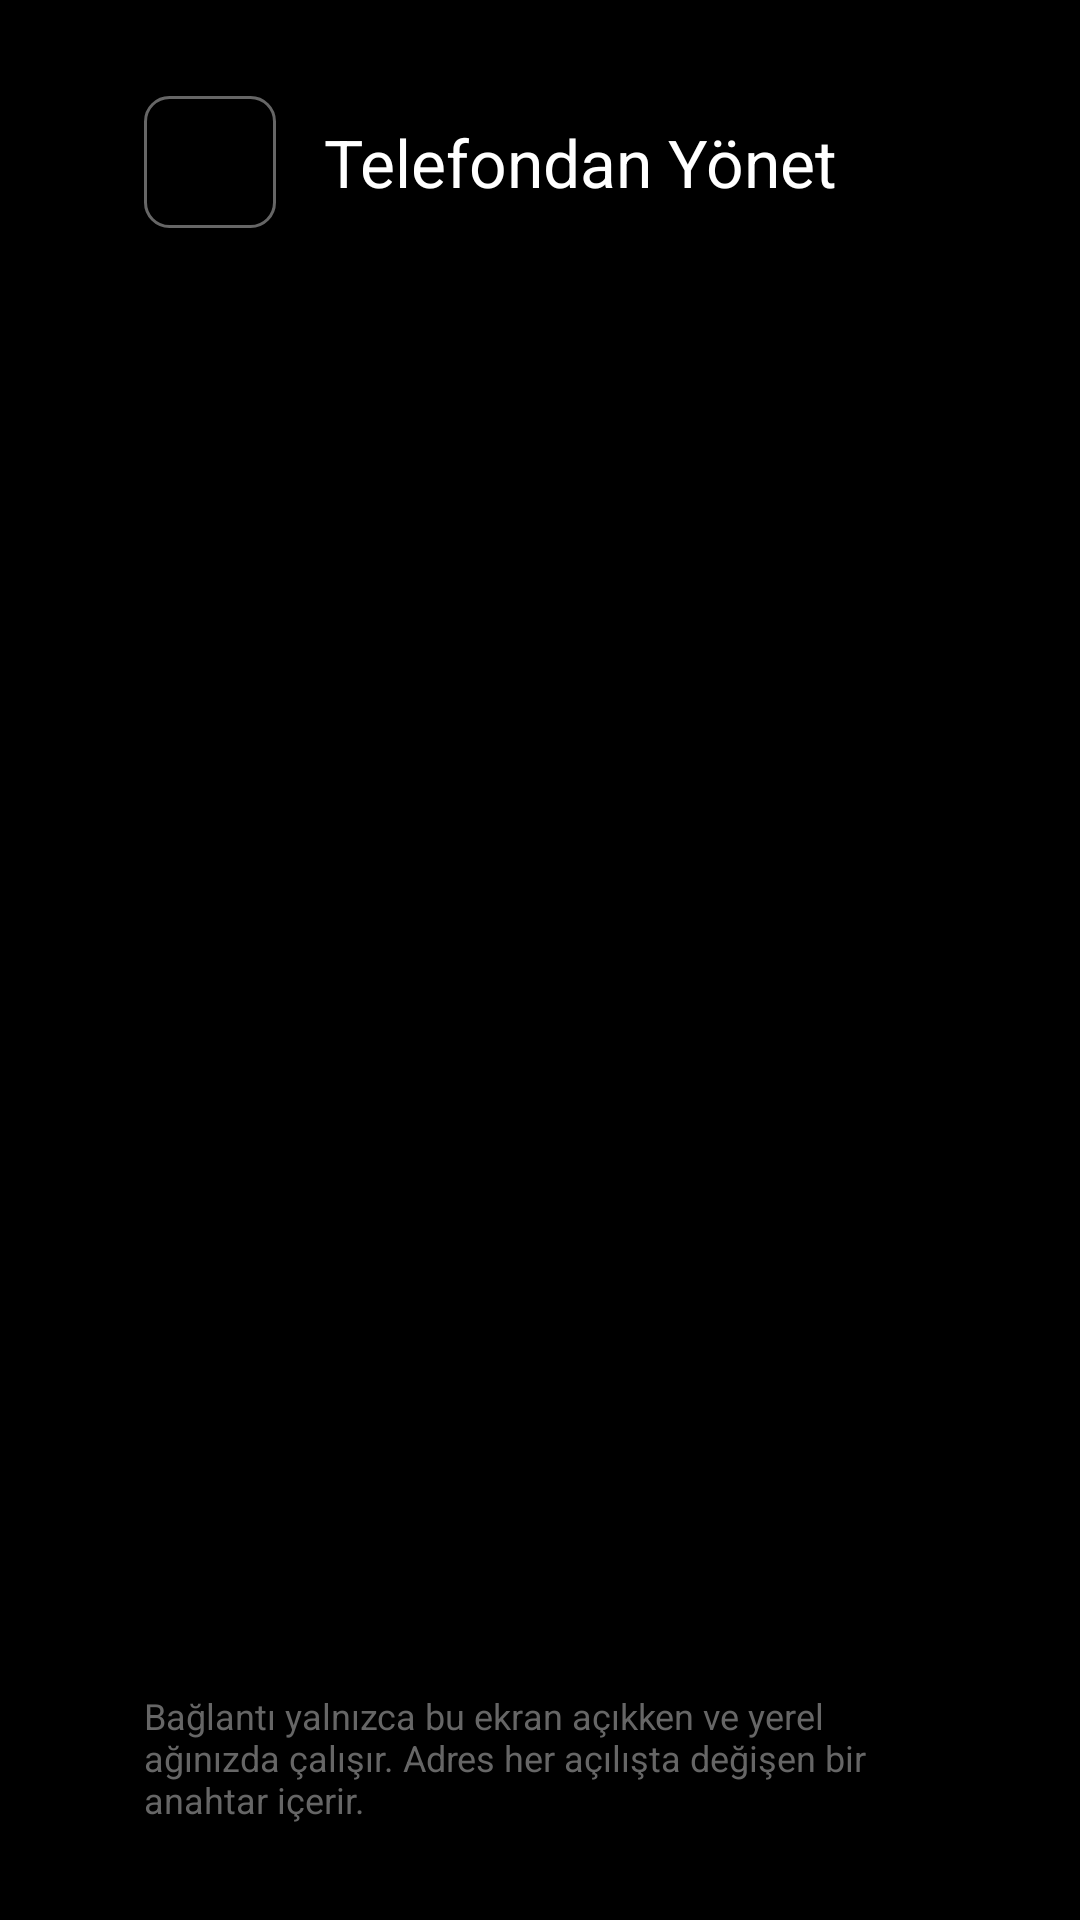

Here is an Android app screen rendered from its layout file. Give the layout XML and the strings, colors and styles it references.
<!-- AndroidManifest.xml: activity theme Theme.KapukayaTv -->
<!-- res/layout/activity_remote_setup.xml -->
<?xml version="1.0" encoding="utf-8"?>
<LinearLayout xmlns:android="http://schemas.android.com/apk/res/android"
    xmlns:tools="http://schemas.android.com/tools"
    android:layout_width="match_parent"
    android:layout_height="match_parent"
    android:background="@color/bg_dark"
    android:orientation="vertical"
    android:paddingStart="48dp"
    android:paddingTop="32dp"
    android:paddingEnd="48dp"
    android:paddingBottom="32dp">

    <LinearLayout
        android:layout_width="match_parent"
        android:layout_height="wrap_content"
        android:gravity="center_vertical"
        android:orientation="horizontal">

        <ImageButton
            android:id="@+id/btnRemoteBack"
            android:layout_width="44dp"
            android:layout_height="44dp"
            android:background="@drawable/bg_button_selector"
            android:contentDescription="Geri"
            android:focusable="true"
            android:focusableInTouchMode="false"
            android:padding="10dp"
            android:scaleType="fitCenter"
            android:src="@drawable/ic_arrow_back" />

        <TextView
            android:layout_width="wrap_content"
            android:layout_height="wrap_content"
            android:layout_marginStart="16dp"
            android:fontFamily="sans-serif-bold"
            android:text="@string/remote_setup_title"
            android:textColor="@color/white"
            android:textSize="22sp" />
    </LinearLayout>

    <LinearLayout
        android:layout_width="match_parent"
        android:layout_height="0dp"
        android:layout_marginTop="24dp"
        android:layout_weight="1"
        android:gravity="center_vertical"
        android:orientation="horizontal">

        
        <FrameLayout
            android:layout_width="wrap_content"
            android:layout_height="wrap_content"
            android:background="@drawable/bg_qr_frame"
            android:padding="14dp">

            <ImageView
                android:id="@+id/ivQrCode"
                android:layout_width="240dp"
                android:layout_height="240dp"
                android:contentDescription="QR"
                android:scaleType="fitCenter" />
        </FrameLayout>

        <LinearLayout
            android:layout_width="0dp"
            android:layout_height="wrap_content"
            android:layout_marginStart="40dp"
            android:layout_weight="1"
            android:orientation="vertical">

            <TextView
                android:layout_width="wrap_content"
                android:layout_height="wrap_content"
                android:fontFamily="sans-serif-medium"
                android:text="@string/remote_setup_steps_title"
                android:textColor="@color/white"
                android:textSize="18sp" />

            <TextView
                android:layout_width="wrap_content"
                android:layout_height="wrap_content"
                android:layout_marginTop="10dp"
                android:fontFamily="sans-serif"
                android:lineSpacingExtra="6dp"
                android:text="@string/remote_setup_steps"
                android:textColor="@color/text_secondary"
                android:textSize="14sp" />

            <TextView
                android:layout_width="wrap_content"
                android:layout_height="wrap_content"
                android:layout_marginTop="18dp"
                android:fontFamily="sans-serif"
                android:text="@string/remote_setup_manual"
                android:textColor="@color/text_muted"
                android:textSize="12sp" />

            <TextView
                android:id="@+id/tvRemoteUrl"
                android:layout_width="wrap_content"
                android:layout_height="wrap_content"
                android:layout_marginTop="4dp"
                android:fontFamily="monospace"
                android:textColor="@color/accent_blue"
                android:textIsSelectable="false"
                android:textSize="15sp"
                tools:text="http://192.168.1.25:8765/?t=abcd2345" />

            <TextView
                android:id="@+id/tvRemoteError"
                android:layout_width="wrap_content"
                android:layout_height="wrap_content"
                android:layout_marginTop="12dp"
                android:fontFamily="sans-serif-medium"
                android:textColor="@color/accent_red"
                android:textSize="14sp"
                android:visibility="gone" />

            <TextView
                android:layout_width="wrap_content"
                android:layout_height="wrap_content"
                android:layout_marginTop="22dp"
                android:fontFamily="sans-serif-medium"
                android:text="@string/remote_setup_activity"
                android:textColor="@color/white"
                android:textSize="14sp" />

            <TextView
                android:id="@+id/tvRemoteEvents"
                android:layout_width="match_parent"
                android:layout_height="wrap_content"
                android:layout_marginTop="6dp"
                android:fontFamily="sans-serif"
                android:lineSpacingExtra="4dp"
                android:textColor="@color/text_secondary"
                android:textSize="13sp"
                tools:text="20:14  Hazır. Telefonunuzla QR kodu okutun." />
        </LinearLayout>
    </LinearLayout>

    <TextView
        android:layout_width="wrap_content"
        android:layout_height="wrap_content"
        android:fontFamily="sans-serif"
        android:text="@string/remote_setup_security"
        android:textColor="@color/text_muted"
        android:textSize="12sp" />

</LinearLayout>
<!-- resources referenced by this layout -->
<resources>
  <color name="accent_blue">#38BDF8</color>
  <color name="accent_red">#E50914</color>
  <color name="bg_dark">#000000</color>
  <color name="text_muted">#666666</color>
  <color name="text_secondary">#999999</color>
  <color name="white">#FFFFFFFF</color>
  <!-- drawable bg_button_selector (drawable) -->
  <?xml version="1.0" encoding="utf-8"?>
  <selector xmlns:android="http://schemas.android.com/apk/res/android">
      <item android:state_focused="true">
          <shape android:shape="rectangle">
              <solid android:color="@color/bg_card_focused" />
              <stroke android:width="2.5dp" android:color="@color/white" />
              <corners android:radius="8dp" />
          </shape>
      </item>
      <item android:state_pressed="true">
          <shape android:shape="rectangle">
              <solid android:color="@color/bg_card_focused" />
              <stroke android:width="2.5dp" android:color="@color/white" />
              <corners android:radius="8dp" />
          </shape>
      </item>
      <item>
          <shape android:shape="rectangle">
              <solid android:color="@color/transparent" />
              <stroke android:width="1dp" android:color="@color/text_muted" />
              <corners android:radius="8dp" />
          </shape>
      </item>
  </selector>
  <string name="remote_setup_activity">Son işlemler</string>
  <string name="remote_setup_manual">QR okutamıyorsanız bu adresi telefonun tarayıcısına yazın:</string>
  <string name="remote_setup_security">Bağlantı yalnızca bu ekran açıkken ve yerel ağınızda çalışır. Adres her açılışta değişen bir anahtar içerir.</string>
  <string name="remote_setup_steps">1. Telefonunuz TV ile aynı Wi-Fi ağına bağlı olsun.\n2. Telefon kamerasıyla QR kodu okutun.\n3. Açılan sayfadan liste ekleyin, EPG girin veya yedek alın.\n4. Değişiklikler TV\'de anında uygulanır.</string>
  <string name="remote_setup_steps_title">Telefonunuzla bağlanın</string>
  <string name="remote_setup_title">Telefondan Yönet</string>
  <style name="Theme.KapukayaTv" parent="Theme.MaterialComponents.NoActionBar">
          <item name="android:windowBackground">@color/bg_dark</item>
          <item name="android:colorBackground">@color/bg_dark</item>
          <item name="colorPrimary">@color/accent_red</item>
          <item name="colorSecondary">@color/accent_blue</item>
          <item name="android:textColorPrimary">@color/text_primary</item>
          <item name="android:textColorSecondary">@color/text_secondary</item>
          <item name="android:statusBarColor">@color/bg_dark</item>
          <item name="android:navigationBarColor">@color/bg_dark</item>
  
          
          <item name="alertDialogTheme">@style/DarkDialogTheme</item>
          <item name="materialAlertDialogTheme">@style/DarkDialogTheme</item>
          <item name="android:alertDialogTheme">@style/DarkDialogTheme</item>
      </style>
  <color name="bg_card_focused">#2F2F2F</color>
  <color name="transparent">#00000000</color>
  <color name="text_primary">#FFFFFF</color>
  <style name="DarkDialogTheme" parent="Theme.MaterialComponents.Dialog.Alert">
          <item name="android:windowBackground">@color/bg_card</item>
          <item name="android:colorBackground">@color/bg_card</item>
          <item name="android:textColorPrimary">@color/white</item>
          <item name="android:textColorSecondary">@color/text_secondary</item>
          <item name="android:editTextColor">@color/white</item>
          <item name="android:textColorHint">@color/text_muted</item>
          <item name="colorAccent">@color/accent_red</item>
          <item name="colorPrimary">@color/accent_red</item>
          <item name="colorSurface">@color/bg_card</item>
          <item name="dialogCornerRadius">20dp</item>
      </style>
  <color name="bg_card">#141414</color>
</resources>
